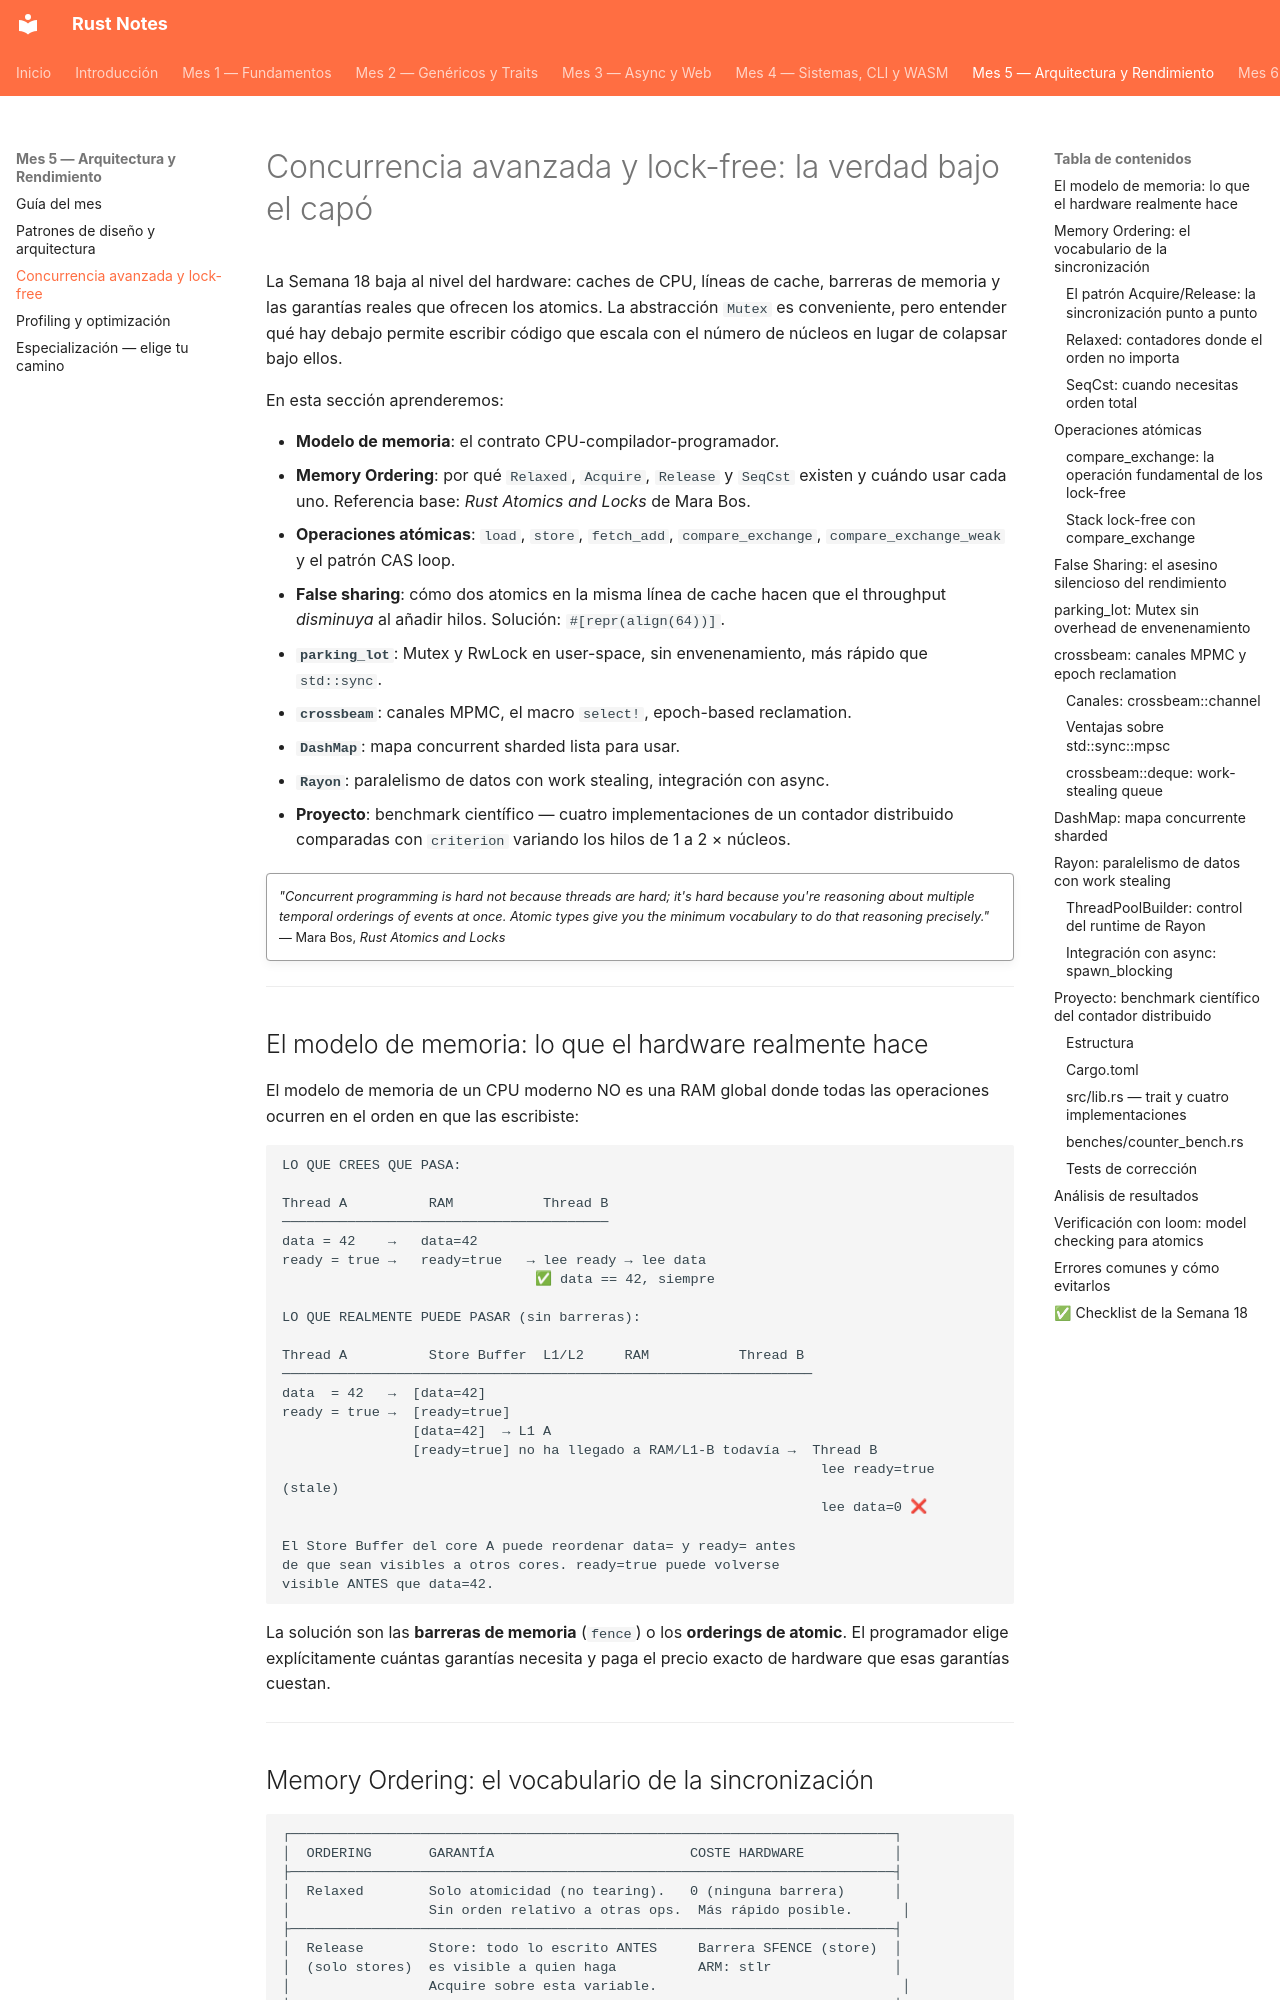

repository: pepemxl/Rust-Notes · page: chapter_05/section_02/index.html · generator: mkdocs

# Concurrencia avanzada y lock-free: la verdad bajo el capó

La Semana 18 baja al nivel del hardware: caches de CPU, líneas de cache, barreras
de memoria y las garantías reales que ofrecen los atomics. La abstracción `Mutex`
es conveniente, pero entender qué hay debajo permite escribir código que escala con
el número de núcleos en lugar de colapsar bajo ellos.

En esta sección aprenderemos:

- **Modelo de memoria**: el contrato CPU-compilador-programador.
- **Memory Ordering**: por qué `Relaxed`, `Acquire`, `Release` y `SeqCst` existen
  y cuándo usar cada uno. Referencia base: *Rust Atomics and Locks* de Mara Bos.
- **Operaciones atómicas**: `load`, `store`, `fetch_add`, `compare_exchange`,
  `compare_exchange_weak` y el patrón CAS loop.
- **False sharing**: cómo dos atomics en la misma línea de cache hacen que el
  throughput *disminuya* al añadir hilos. Solución: `#[repr(align(64))]`.
- **`parking_lot`**: Mutex y RwLock en user-space, sin envenenamiento, más rápido
  que `std::sync`.
- **`crossbeam`**: canales MPMC, el macro `select!`, epoch-based reclamation.
- **`DashMap`**: mapa concurrent sharded lista para usar.
- **`Rayon`**: paralelismo de datos con work stealing, integración con async.
- **Proyecto**: benchmark científico — cuatro implementaciones de un contador
  distribuido comparadas con `criterion` variando los hilos de 1 a 2 × núcleos.

!!! quote ""

    *"Concurrent programming is hard not because threads are hard; it's hard because
    you're reasoning about multiple temporal orderings of events at once. Atomic types
    give you the minimum vocabulary to do that reasoning precisely."*
    — Mara Bos, *Rust Atomics and Locks*

---

## El modelo de memoria: lo que el hardware realmente hace

El modelo de memoria de un CPU moderno NO es una RAM global donde todas las
operaciones ocurren en el orden en que las escribiste:

```text
LO QUE CREES QUE PASA:

Thread A          RAM           Thread B
────────────────────────────────────────
data = 42    →   data=42
ready = true →   ready=true   → lee ready → lee data
                               ✅ data == 42, siempre

LO QUE REALMENTE PUEDE PASAR (sin barreras):

Thread A          Store Buffer  L1/L2     RAM           Thread B
─────────────────────────────────────────────────────────────────
data  = 42   →  [data=42]
ready = true →  [ready=true]
                [data=42]  → L1 A
                [ready=true] no ha llegado a RAM/L1-B todavía →  Thread B
                                                                  lee ready=true (stale)
                                                                  lee data=0 ❌

El Store Buffer del core A puede reordenar data= y ready= antes
de que sean visibles a otros cores. ready=true puede volverse
visible ANTES que data=42.
```

La solución son las **barreras de memoria** (`fence`) o los **orderings de atomic**.
El programador elige explícitamente cuántas garantías necesita y paga el precio
exacto de hardware que esas garantías cuestan.

---
